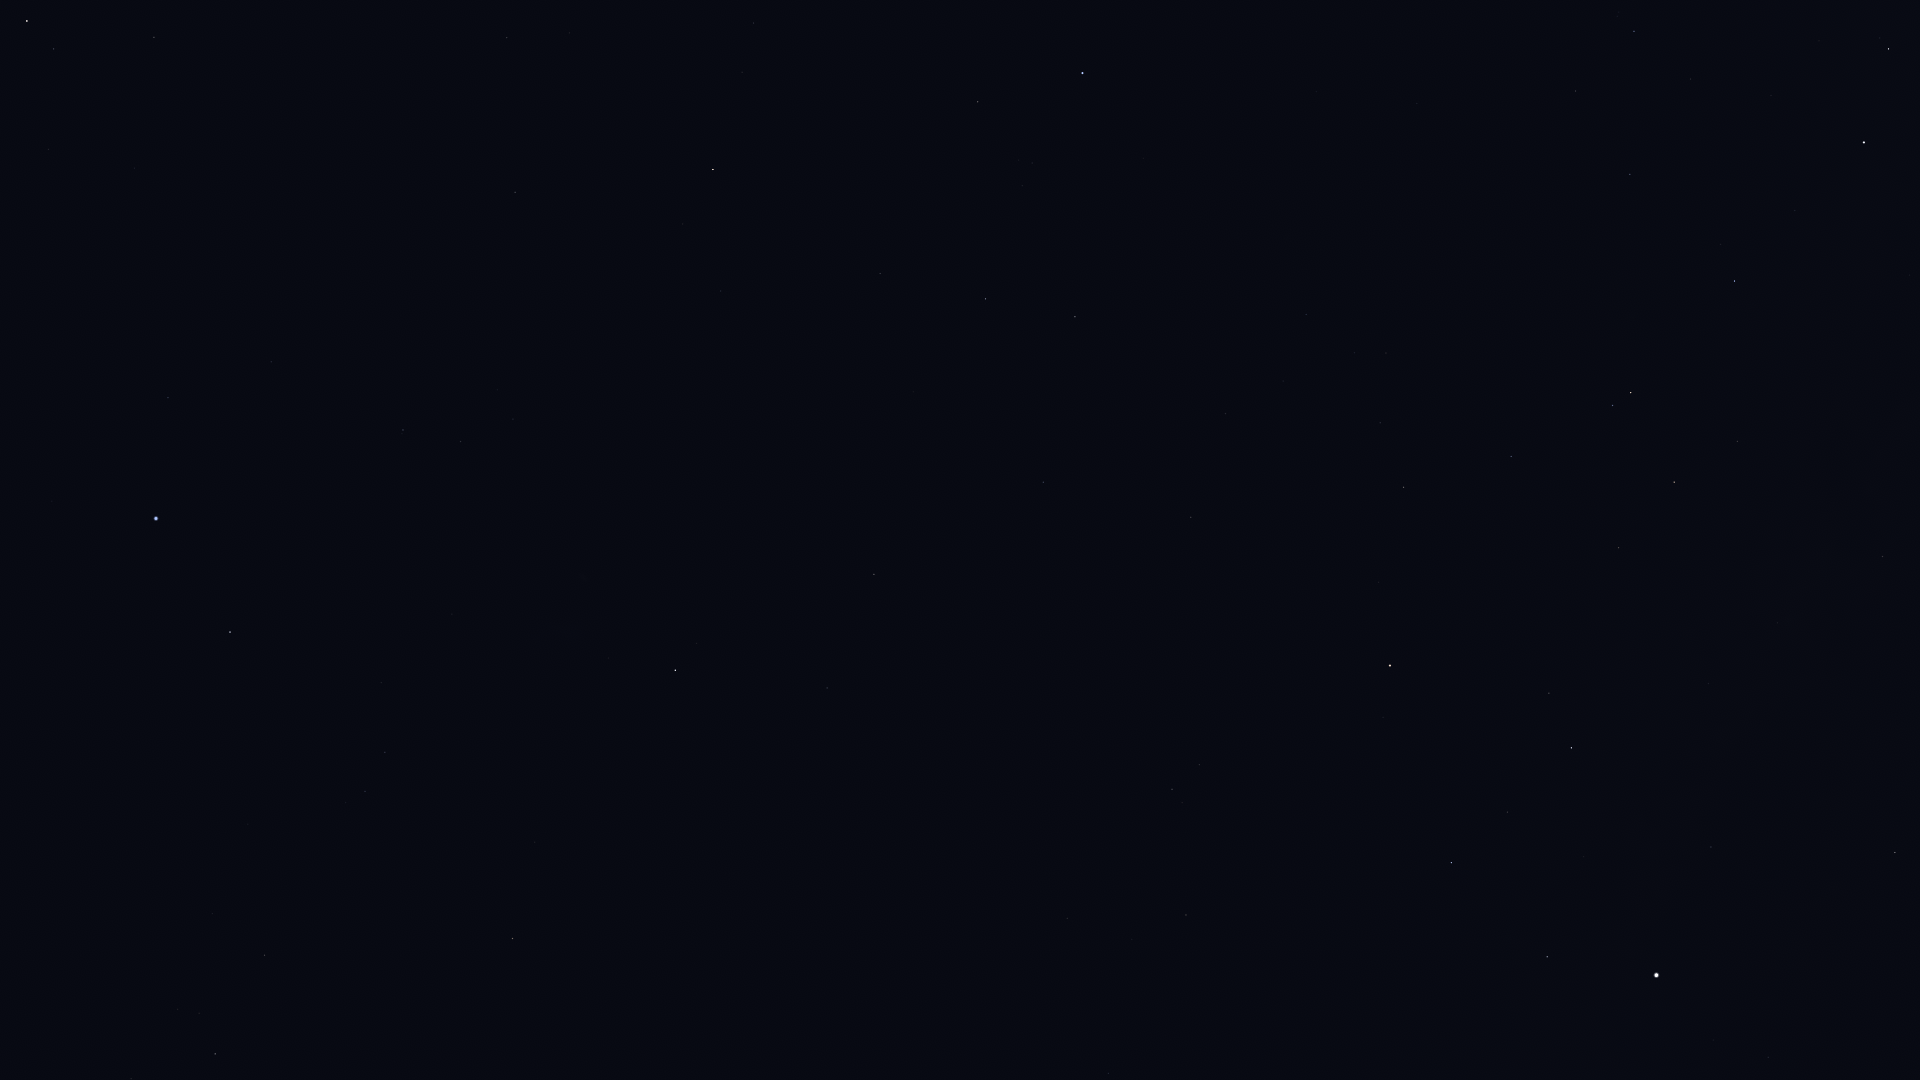

Data behind this chart, as committed beside it:
Star_ID, Name, X, Y
765, HIP 765, 154, 37
1599, HIP 1599, 461, 441
2021, HIP 2021, 675, 670
2072, HIP 2072, 54, 49
2081, Ankaa, 27, 21
2484, HIP 2484, 403, 430
5348, Wurren, 168, 398
5529, Emiw, 400, 566
7588, Achernar, 156, 518
9236, HIP 9236, 230, 632
11001, HIP 11001, 385, 752
12394, HIP 12394, 365, 791
12484, HIP 12484, 4, 718
14240, HIP 14240, 130, 826
17440, HIP 17440, 265, 955
17678, HIP 17678, 512, 938
18597, HIP 18597, 178, 1009
19780, HIP 19780, 215, 1054
19921, HIP 19921, 131, 1079
21949, HIP 21949, 454, 1064
60000, HIP 60000, 1108, 1073
70638, HIP 70638, 1067, 918
71680, Men, 538, 1073
71681, Toliman, 1656, 975
71683, Rigil Kentaurus, 1656, 975
71908, HIP 71908, 1547, 957
72370, HIP 72370, 1186, 915
74395, HIP 74395, 1895, 853
74824, HIP 74824, 1711, 847
74946, HIP 74946, 1451, 863
75323, HIP 75323, 1695, 828
76351, Karaka, 1156, 861
77952, HIP 77952, 1571, 748
79509, HIP 79509, 1777, 623
80000, HIP 80000, 1883, 557
81065, HIP 81065, 1172, 789
81852, HIP 81852, 1199, 765
82273, Atria, 1390, 666
82363, HIP 82363, 1619, 548
83081, HIP 83081, 1674, 482
84787, Inquill, 1795, 302
85258, HIP 85258, 1631, 393
85267, HIP 85267, 1613, 406
85727, HIP 85727, 1511, 457
85792, HIP 85792, 1735, 281
86228, Sargas, 1864, 143
86796, Cervantes, 1661, 274
86929, HIP 86929, 1404, 487
88714, HIP 88714, 1630, 174
88866, HIP 88866, 1380, 423
90098, HIP 90098, 1386, 353
90422, HIP 90422, 1634, 31
90568, HIP 90568, 1576, 91
91792, HIP 91792, 1191, 517
92609, HIP 92609, 1306, 314
93015, HIP 93015, 1226, 414
98495, HIP 98495, 1043, 482
99240, HIP 99240, 1075, 317
100751, Peacock, 1083, 73
102395, HIP 102395, 986, 299
... 9 more rows
